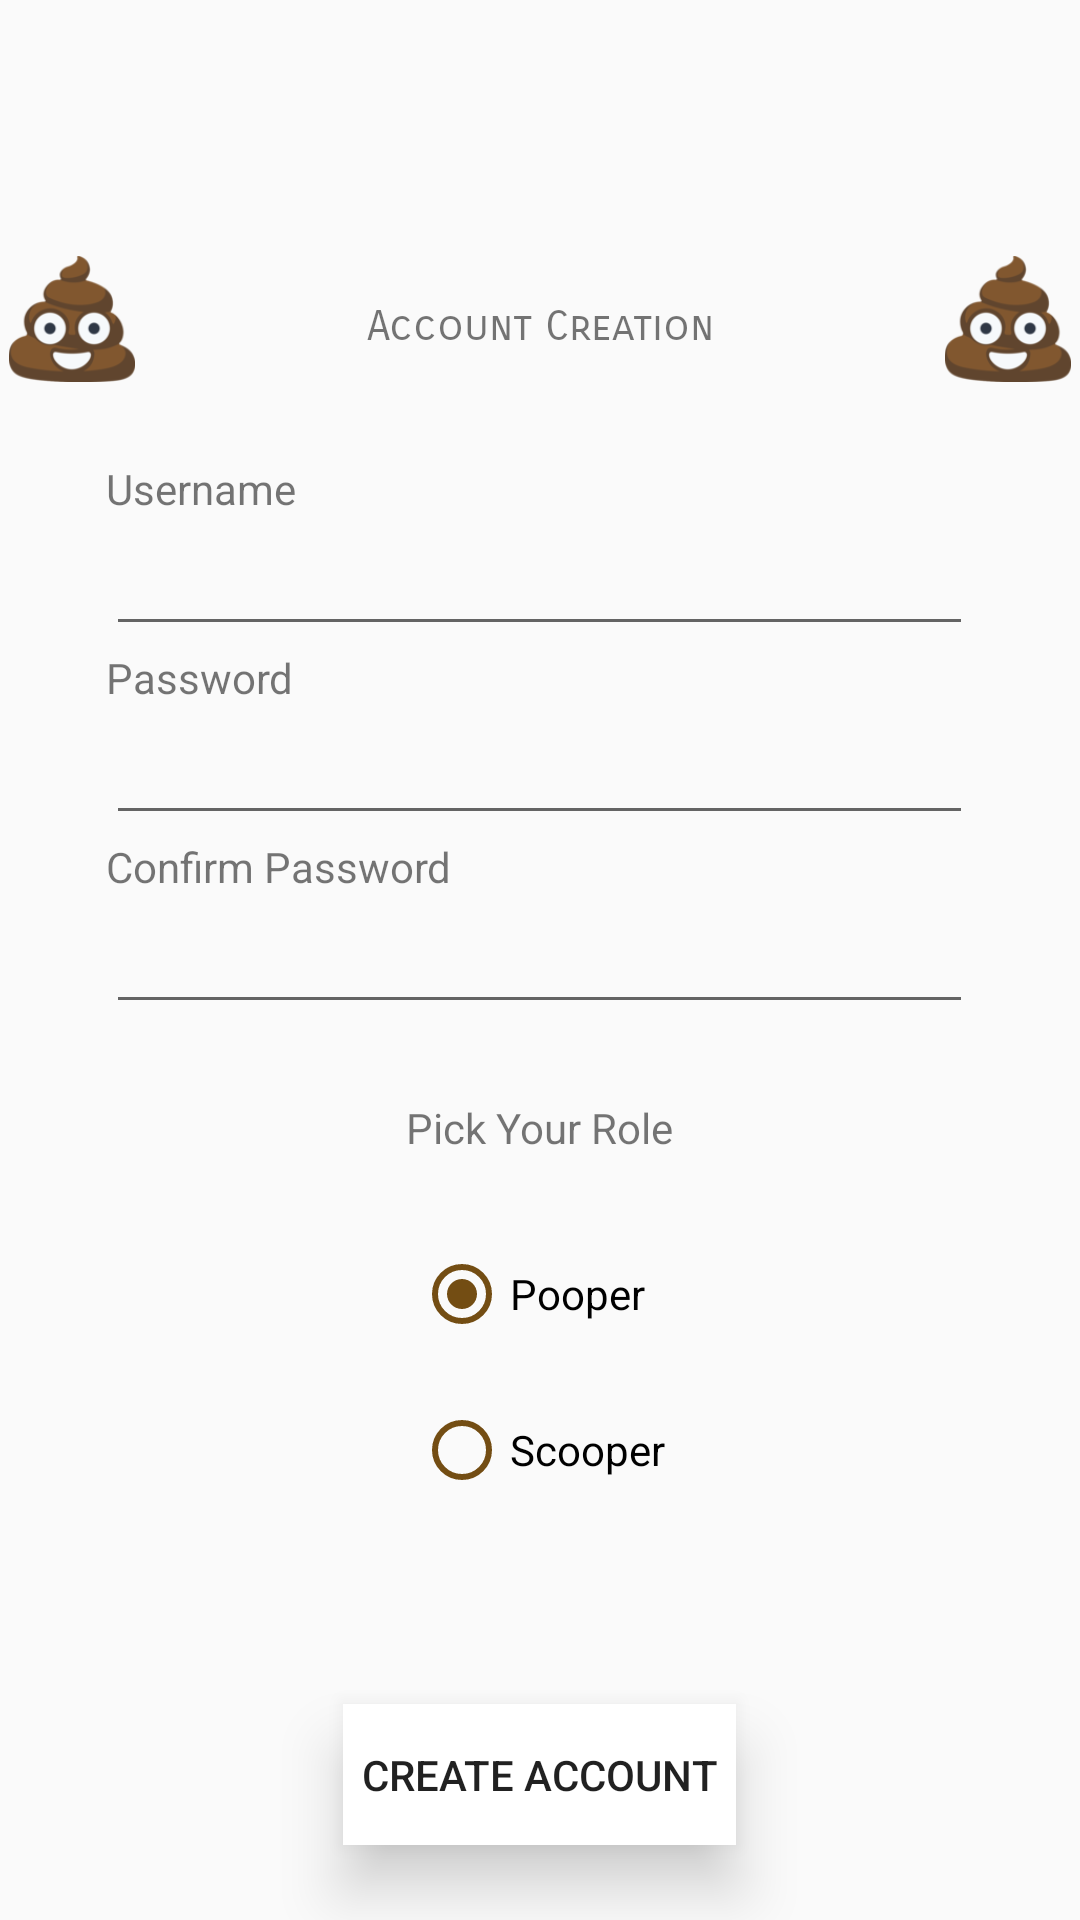

Android layout source for this screen:
<!-- AndroidManifest.xml: application theme AppTheme -->
<!-- res/layout/content_account_creation.xml -->
<?xml version="1.0" encoding="utf-8"?>
<RelativeLayout xmlns:android="http://schemas.android.com/apk/res/android"
    xmlns:app="http://schemas.android.com/apk/res-auto"
    xmlns:tools="http://schemas.android.com/tools"
    android:layout_width="match_parent"
    android:layout_height="match_parent"
    app:layout_behavior="@string/appbar_scrolling_view_behavior"
    tools:context="com.redeyesoftware.poober.AccountCreationActivity">

    <EditText
        android:id="@+id/UsernameBox"
        android:layout_width="289dp"
        android:layout_height="43dp"
        android:ems="10"
        android:inputType="textPersonName"
        tools:hint="Username"
        tools:layout_editor_absoluteX="60dp"
        tools:layout_editor_absoluteY="115dp"
        android:layout_above="@+id/PasswordBox"
        android:layout_alignStart="@+id/PasswordBox"
        android:layout_marginBottom="20dp" />

    <EditText
        android:id="@+id/PasswordBox"
        android:layout_width="289dp"
        android:layout_height="43dp"
        android:ems="10"
        android:inputType="textPassword"
        tools:hint="Password"
        tools:layout_editor_absoluteX="60dp"
        tools:layout_editor_absoluteY="180dp"
        android:layout_above="@+id/ConfirmPasswordBox"
        android:layout_centerHorizontal="true"
        android:layout_marginBottom="20dp" />

    <EditText
        android:id="@+id/ConfirmPasswordBox"
        android:layout_width="289dp"
        android:layout_height="43dp"
        android:layout_alignStart="@+id/PasswordBox"
        android:layout_centerVertical="true"
        android:ems="10"
        android:inputType="textPassword"
        tools:hint="Confirm Password"
        tools:layout_editor_absoluteX="60dp"
        tools:layout_editor_absoluteY="245dp" />

    <Button
        android:id="@+id/Confirm"
        style="@style/Widget.AppCompat.Button.Borderless"
        android:layout_width="131dp"
        android:layout_height="47dp"
        android:background="@color/colorAccent"
        android:elevation="12dp"
        android:text="Create Account"
        android:visibility="visible"
        tools:layout_editor_absoluteX="140dp"
        tools:layout_editor_absoluteY="307dp"
        android:layout_marginBottom="25dp"
        android:layout_alignParentBottom="true"
        android:layout_centerHorizontal="true"
        android:onClick="OnButtonClick"/>

    <TextView
        android:id="@+id/Title"
        android:layout_width="373dp"
        android:layout_height="53dp"
        android:text="Account Creation"
        android:gravity="center"
        android:fontFamily="sans-serif-smallcaps"
        tools:layout_editor_absoluteX="19dp"
        tools:layout_editor_absoluteY="16dp"
        tools:textSize="25sp"
        android:layout_alignTop="@+id/PoopImage2"
        android:layout_centerHorizontal="true" />

    <ImageView
        android:id="@+id/PoopImage2"
        android:layout_width="wrap_content"
        android:layout_height="wrap_content"
        android:src="@mipmap/poop_emoji"
        tools:layout_editor_absoluteX="16dp"
        tools:layout_editor_absoluteY="16dp"
        android:layout_above="@+id/UsernameBox"
        android:layout_alignStart="@+id/Title"
        android:layout_marginBottom="42dp" />

    <ImageView
        android:id="@+id/PoopImage"
        android:layout_width="wrap_content"
        android:layout_height="wrap_content"
        android:src="@mipmap/poop_emoji"
        tools:layout_editor_absoluteX="347dp"
        tools:layout_editor_absoluteY="16dp"
        android:layout_alignTop="@+id/Title"
        android:layout_alignEnd="@+id/Title" />

    <RadioGroup
        android:layout_width="wrap_content"
        android:layout_height="wrap_content"
        android:layout_below="@+id/UserSelector"
        android:layout_centerHorizontal="true"
        android:layout_marginTop="20dp"
        android:checkedButton="@+id/radioButton1">


        <RadioButton
            android:id="@+id/radioButton1"
            android:layout_width="wrap_content"
            android:layout_height="wrap_content"
            android:layout_below="@+id/radioButton2"
            android:layout_centerHorizontal="true"
            android:layout_marginTop="10dp"
            android:checked="false"
            android:duplicateParentState="false"
            android:text="Pooper"
            android:textAppearance="@style/TextAppearance.AppCompat.Body1"
            android:buttonTint="@color/colorPrimary" />

        <RadioButton
            android:id="@+id/radioButton2"
            android:layout_width="wrap_content"
            android:layout_height="wrap_content"
            android:layout_alignStart="@+id/radioButton1"
            android:layout_below="@+id/UserSelector"
            android:layout_centerHorizontal="true"
            android:layout_marginTop="20dp"
            android:duplicateParentState="true"
            android:text="Scooper"
            android:buttonTint="@color/colorPrimary" />
    </RadioGroup>

    <TextView
        android:id="@+id/UserSelector"
        android:layout_width="wrap_content"
        android:layout_height="wrap_content"
        android:layout_below="@+id/ConfirmPasswordBox"
        android:layout_centerHorizontal="true"
        android:layout_marginTop="25dp"
        android:text="Pick Your Role"
        android:gravity="center"/>

    <TextView
        android:id="@+id/textView2"
        android:layout_width="wrap_content"
        android:layout_height="wrap_content"
        android:layout_above="@+id/UsernameBox"
        android:layout_alignStart="@+id/UsernameBox"
        android:text="Username" />

    <TextView
        android:id="@+id/PasswordText"
        android:layout_width="wrap_content"
        android:layout_height="wrap_content"
        android:layout_above="@+id/PasswordBox"
        android:layout_alignStart="@+id/UsernameBox"
        android:text="Password" />
    <TextView
        android:id="@+id/ConfirmText"
        android:layout_width="wrap_content"
        android:layout_height="wrap_content"
        android:layout_above="@+id/ConfirmPasswordBox"
        android:layout_alignStart="@+id/UsernameBox"
        android:text="Confirm Password" />

</RelativeLayout>
<!-- resources referenced by this layout -->
<resources>
  <color name="colorAccent">#ffffff</color>
  <color name="colorPrimary">#734d13</color>
  <!-- mipmap poop_emoji: png bitmap (mipmap-hdpi, 3611 bytes) -->
  <style name="AppTheme" parent="Theme.AppCompat.Light.NoActionBar">
          
          <item name="colorPrimary">@color/colorPrimary</item>
          <item name="colorPrimaryDark">@color/colorPrimaryDark</item>
          <item name="colorAccent">@color/colorAccent</item>
  
      </style>
  <color name="colorPrimaryDark">#38210a</color>
</resources>
